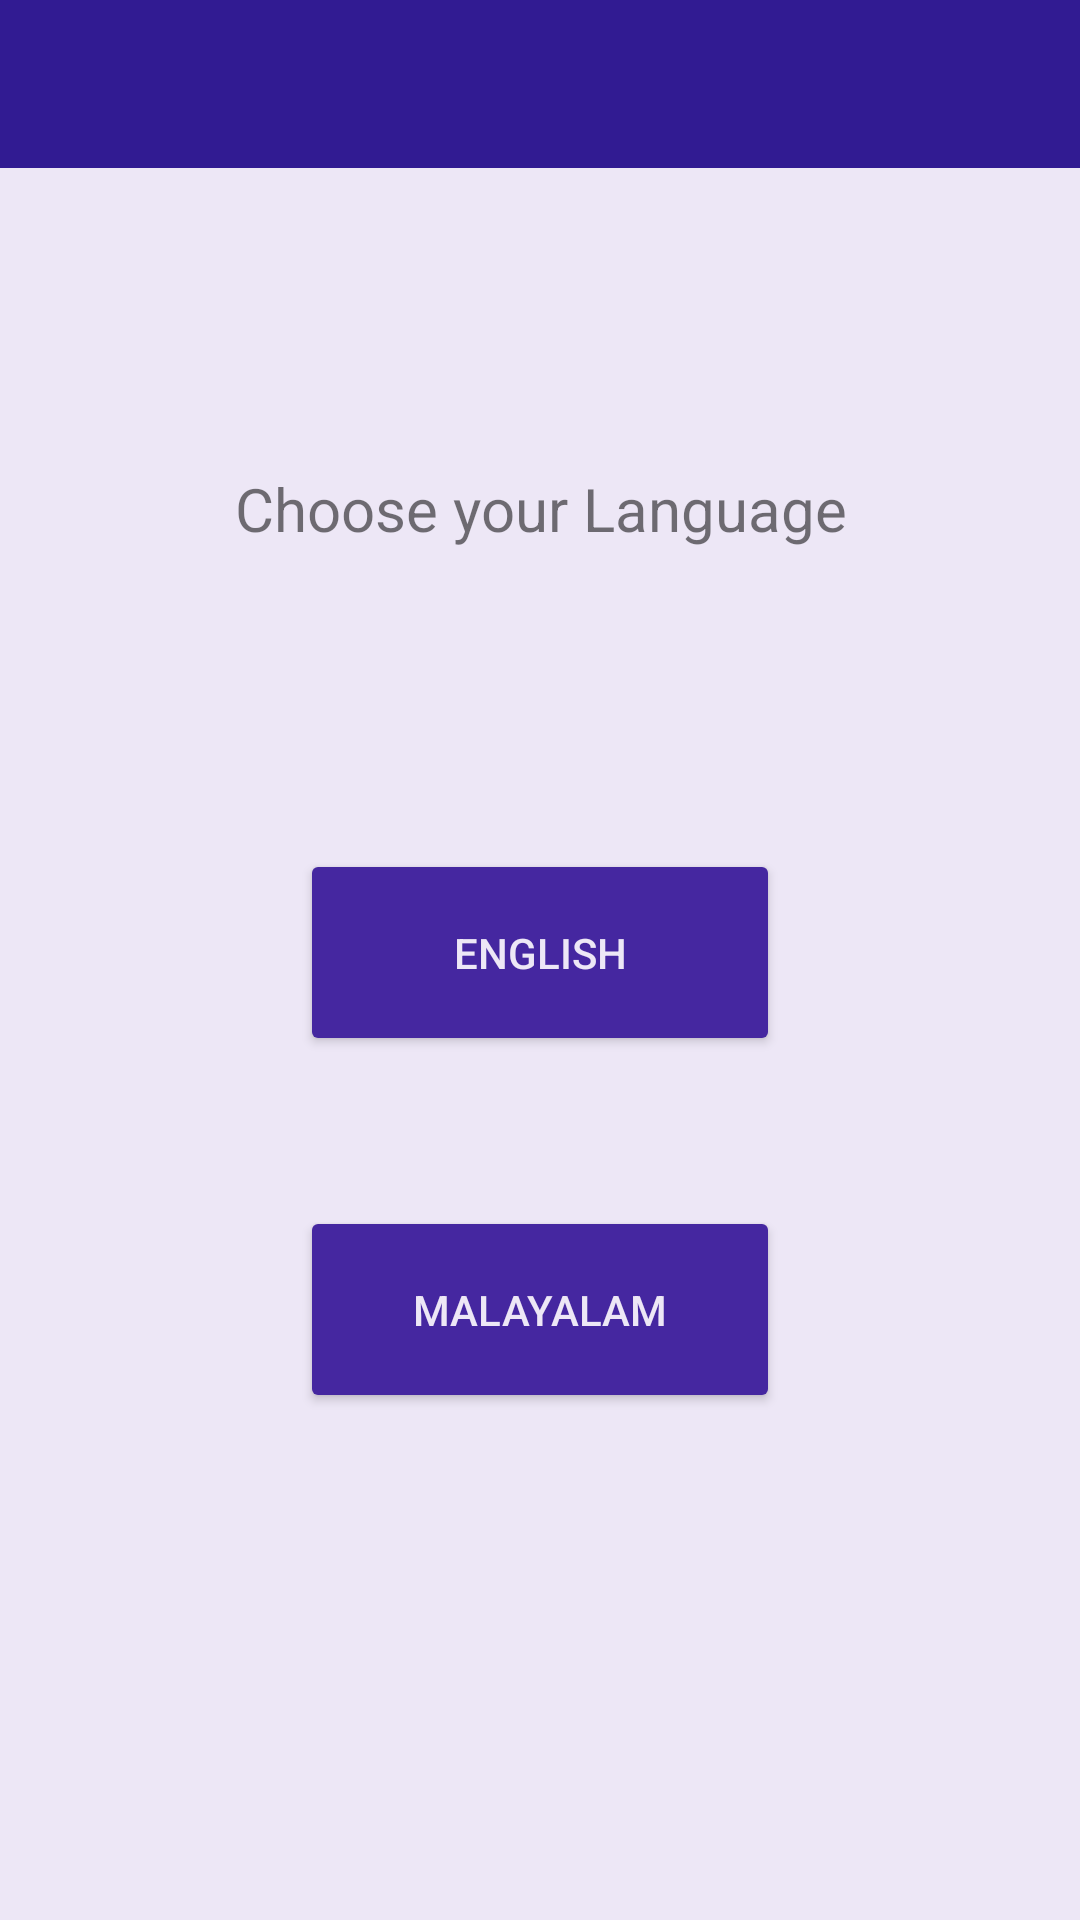

The Android layout XML behind this screen, and the referenced resources:
<!-- AndroidManifest.xml: application theme AppTheme -->
<!-- res/layout/activity_lang.xml -->
<?xml version="1.0" encoding="utf-8"?>
<LinearLayout xmlns:android="http://schemas.android.com/apk/res/android"
    android:layout_width="match_parent"
    android:layout_height="match_parent"
    android:orientation="vertical"
    android:background="@color/colorAccent">

    <android.support.design.widget.AppBarLayout xmlns:android="http://schemas.android.com/apk/res/android"
        xmlns:app="http://schemas.android.com/apk/res-auto"
        android:layout_width="match_parent"
        android:layout_height="wrap_content"
        android:theme="@style/AppTheme.AppBarOverlay">

        <android.support.v7.widget.Toolbar
            android:id="@+id/activity_toolbar"
            android:layout_width="match_parent"
            android:layout_height="wrap_content"
            android:background="?android:attr/colorPrimary"
            android:elevation="4dp"
            app:layout_scrollFlags="enterAlways"
            app:popupTheme="@style/AppTheme.PopupOverlay">

        </android.support.v7.widget.Toolbar>

    </android.support.design.widget.AppBarLayout>

    <ScrollView
        android:layout_width="match_parent"
        android:layout_height="wrap_content">

        <LinearLayout
            android:layout_width="match_parent"
            android:layout_height="match_parent"
            android:orientation="vertical">

            <TextView
                android:layout_width="match_parent"
                android:layout_height="wrap_content"
                android:layout_marginTop="100dp"
                android:text="@string/activity_lang_textview_language_choice"
                android:textAlignment="center"
                android:textSize="20sp" />

            <Button
                android:id="@+id/button_lang_english"
                android:layout_width="match_parent"
                android:layout_height="wrap_content"
                android:layout_marginLeft="100dp"
                android:layout_marginRight="100dp"
                android:layout_marginTop="100dp"
                android:padding="25dp"
                android:textColor="@color/colorAccent"
                android:text="@string/activity_lang_button_language_english" />

            <Button
                android:id="@+id/button_lang_malayalam"
                android:layout_width="match_parent"
                android:layout_height="wrap_content"
                android:layout_marginLeft="100dp"
                android:layout_marginRight="100dp"
                android:layout_marginTop="50dp"
                android:textColor="@color/colorAccent"
                android:padding="25dp"
                android:text="@string/activity_lang_button_language_malayalam" />
        </LinearLayout>
    </ScrollView>
</LinearLayout>
<!-- resources referenced by this layout -->
<resources>
  <color name="colorAccent">#ede7f6</color>
  <string name="activity_lang_button_language_english">English</string>
  <string name="activity_lang_button_language_malayalam">Malayalam</string>
  <string name="activity_lang_textview_language_choice">Choose your Language</string>
  <style name="AppTheme.AppBarOverlay" parent="ThemeOverlay.AppCompat.Dark.ActionBar" />
  <style name="AppTheme.PopupOverlay" parent="ThemeOverlay.AppCompat.Light" />
  <style name="AppTheme" parent="Theme.AppCompat.Light">
          
          <item name="colorPrimary">#311b92</item>
          
          <item name="colorButtonNormal">#4527a0</item>
  
          
          <item name="windowActionBar">false</item>
          <item name="windowNoTitle">true</item>
  
      </style>
</resources>
